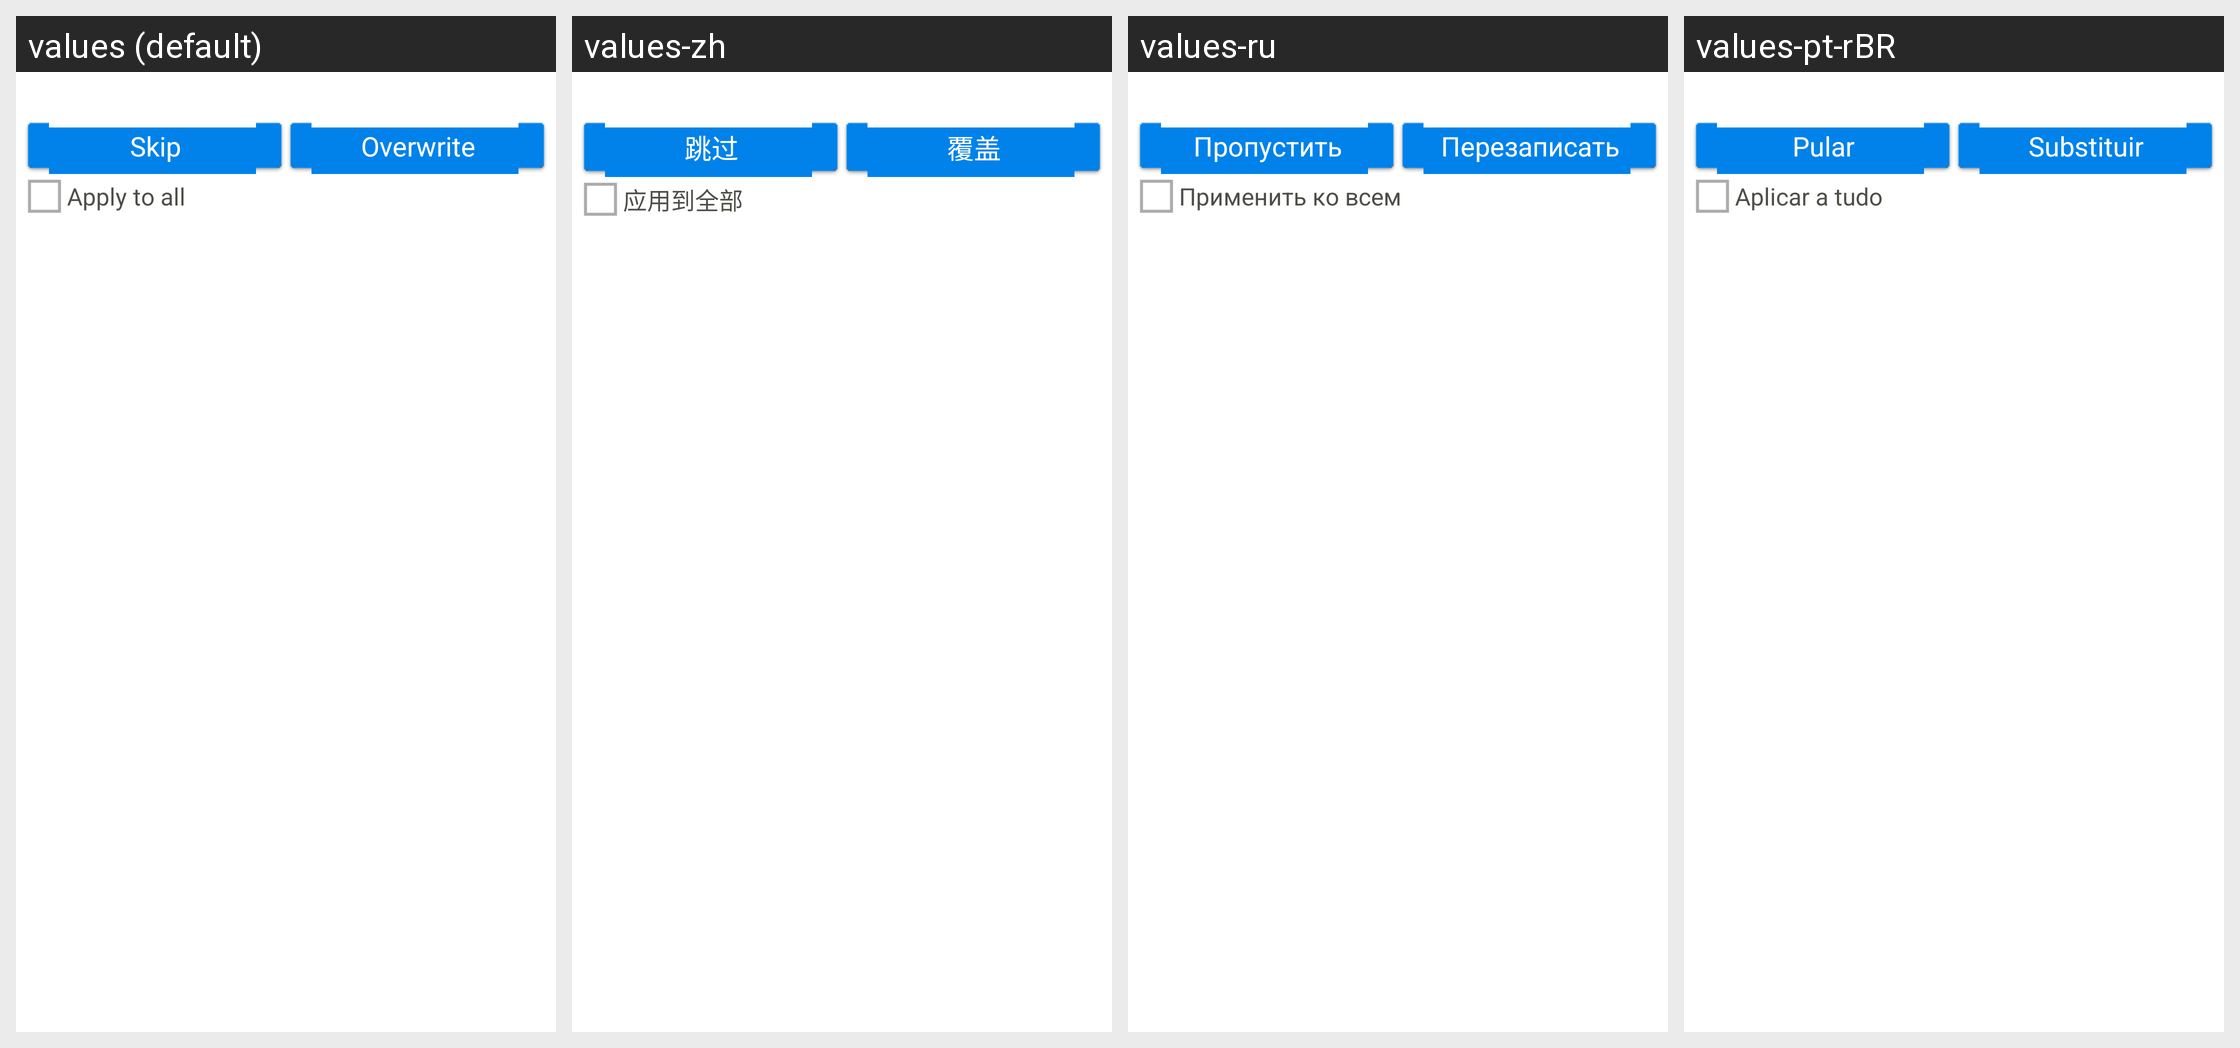

Strings drawn on this Android screen and how each of the app's shown locales translates them:
Android screen res/layout/ask_overwrite_activity.xml rendered under 4 locales, left to right: values (default), values-zh, values-ru, values-pt-rBR. Device: Nexus 5 (rendered at 1080×1920; each locale shown at half size, 540×960, under a caption strip naming it); theme Theme.EDS.
Other locales in the repository, not shown: values-es, values-fr, values-pl, values-tr.
Strings drawn on this screen, with the default value and each locale's value (text and hints the layout hard-codes, and strings that could not be matched under every locale, appear in the picture but are not listed):

skip
  values: Skip
  values-zh: 跳过
  values-ru: Пропустить
  values-pt-rBR: Pular

overwrite
  values: Overwrite
  values-zh: 覆盖
  values-ru: Перезаписать
  values-pt-rBR: Substituir

apply_to_all
  values: Apply to all
  values-zh: 应用到全部
  values-ru: Применить ко всем
  values-pt-rBR: Aplicar a tudo
